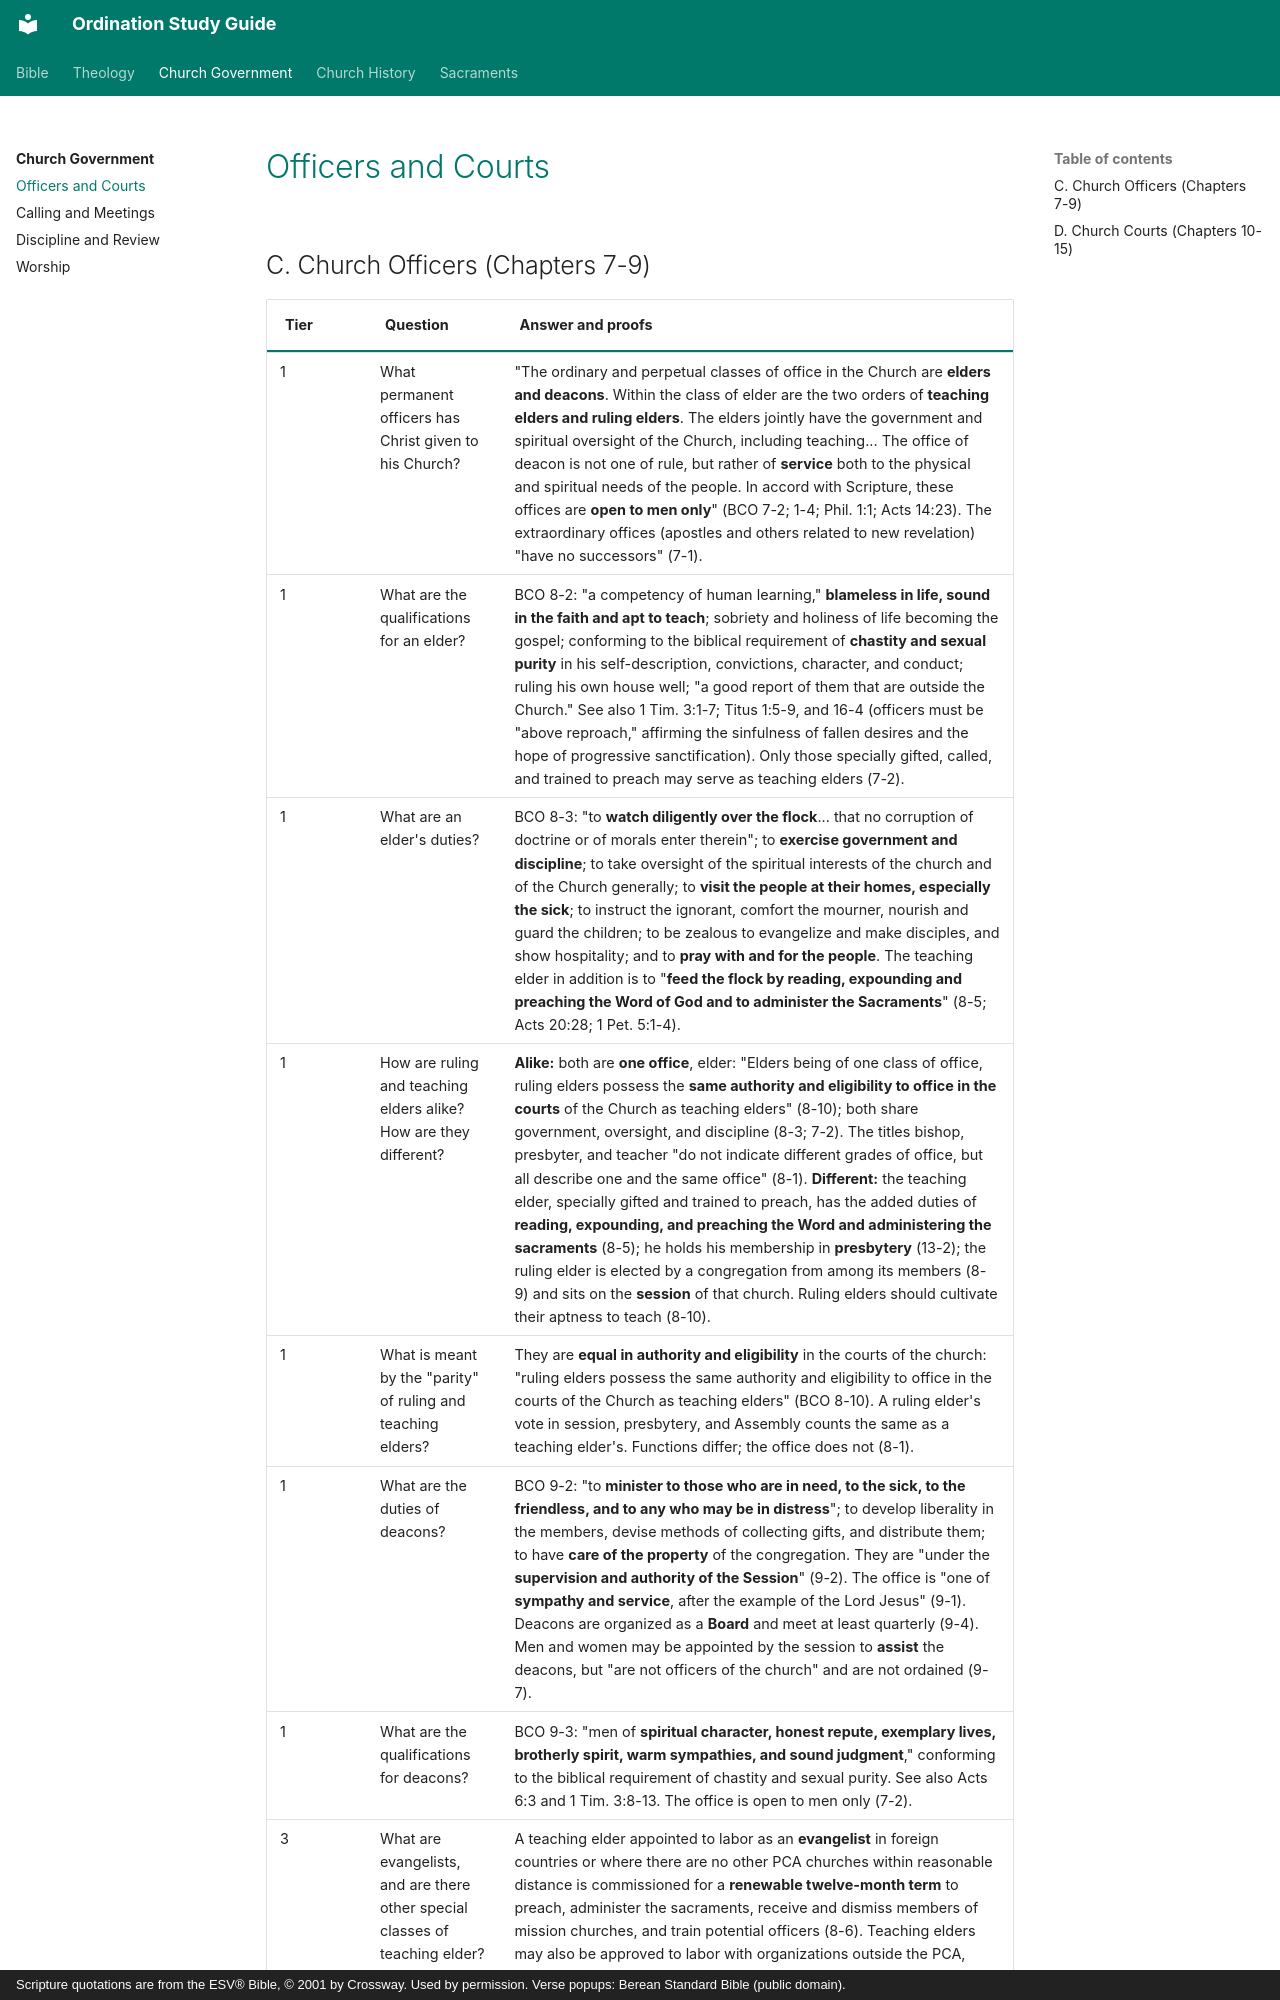

repository: schrjacob/ordination-study-guide · page: church-government/officers-courts/index.html · generator: mkdocs · copyright: Scripture quotations are from the ESV® Bible, © 2001 by Crossway. Used by permission. Verse popups: Berean Standard Bible (public domain).

# Officers and Courts

<!-- cols:1 continuous -->

## C. Church Officers (Chapters 7-9)

| Tier | Question | Answer and proofs |
|---|---|---|
| 1 | What permanent officers has Christ given to his Church? | "The ordinary and perpetual classes of office in the Church are **elders and deacons**. Within the class of elder are the two orders of **teaching elders and ruling elders**. The elders jointly have the government and spiritual oversight of the Church, including teaching... The office of deacon is not one of rule, but rather of **service** both to the physical and spiritual needs of the people. In accord with Scripture, these offices are **open to men only**" (BCO 7-2; 1-4; Phil. 1:1; Acts 14:23). The extraordinary offices (apostles and others related to new revelation) "have no successors" (7-1). |
| 1 | What are the qualifications for an elder? | BCO 8-2: "a competency of human learning," **blameless in life, sound in the faith and apt to teach**; sobriety and holiness of life becoming the gospel; conforming to the biblical requirement of **chastity and sexual purity** in his self-description, convictions, character, and conduct; ruling his own house well; "a good report of them that are outside the Church." See also 1 Tim. 3:1-7; Titus 1:5-9, and 16-4 (officers must be "above reproach," affirming the sinfulness of fallen desires and the hope of progressive sanctification). Only those specially gifted, called, and trained to preach may serve as teaching elders (7-2). |
| 1 | What are an elder's duties? | BCO 8-3: "to **watch diligently over the flock**... that no corruption of doctrine or of morals enter therein"; to **exercise government and discipline**; to take oversight of the spiritual interests of the church and of the Church generally; to **visit the people at their homes, especially the sick**; to instruct the ignorant, comfort the mourner, nourish and guard the children; to be zealous to evangelize and make disciples, and show hospitality; and to **pray with and for the people**. The teaching elder in addition is to "**feed the flock by reading, expounding and preaching the Word of God and to administer the Sacraments**" (8-5; Acts 20:28; 1 Pet. 5:1-4). |
| 1 | How are ruling and teaching elders alike? How are they different? | **Alike:** both are **one office**, elder: "Elders being of one class of office, ruling elders possess the **same authority and eligibility to office in the courts** of the Church as teaching elders" (8-10); both share government, oversight, and discipline (8-3; 7-2). The titles bishop, presbyter, and teacher "do not indicate different grades of office, but all describe one and the same office" (8-1). **Different:** the teaching elder, specially gifted and trained to preach, has the added duties of **reading, expounding, and preaching the Word and administering the sacraments** (8-5); he holds his membership in **presbytery** (13-2); the ruling elder is elected by a congregation from among its members (8-9) and sits on the **session** of that church. Ruling elders should cultivate their aptness to teach (8-10). |
| 1 | What is meant by the "parity" of ruling and teaching elders? | They are **equal in authority and eligibility** in the courts of the church: "ruling elders possess the same authority and eligibility to office in the courts of the Church as teaching elders" (BCO 8-10). A ruling elder's vote in session, presbytery, and Assembly counts the same as a teaching elder's. Functions differ; the office does not (8-1). |
| 1 | What are the duties of deacons? | BCO 9-2: "to **minister to those who are in need, to the sick, to the friendless, and to any who may be in distress**"; to develop liberality in the members, devise methods of collecting gifts, and distribute them; to have **care of the property** of the congregation. They are "under the **supervision and authority of the Session**" (9-2). The office is "one of **sympathy and service**, after the example of the Lord Jesus" (9-1). Deacons are organized as a **Board** and meet at least quarterly (9-4). Men and women may be appointed by the session to **assist** the deacons, but "are not officers of the church" and are not ordained (9-7). |
| 1 | What are the qualifications for deacons? | BCO 9-3: "men of **spiritual character, honest repute, exemplary lives, brotherly spirit, warm sympathies, and sound judgment**," conforming to the biblical requirement of chastity and sexual purity. See also Acts 6:3 and 1 Tim. 3:8-13. The office is open to men only (7-2). |
| 3 | What are evangelists, and are there other special classes of teaching elder? | A teaching elder appointed to labor as an **evangelist** in foreign countries or where there are no other PCA churches within reasonable distance is commissioned for a **renewable twelve-month term** to preach, administer the sacraments, receive and dismiss members of mission churches, and train potential officers (8-6). Teaching elders may also be approved to labor with organizations outside the PCA, including as chaplains (8-7, 8-8). |
